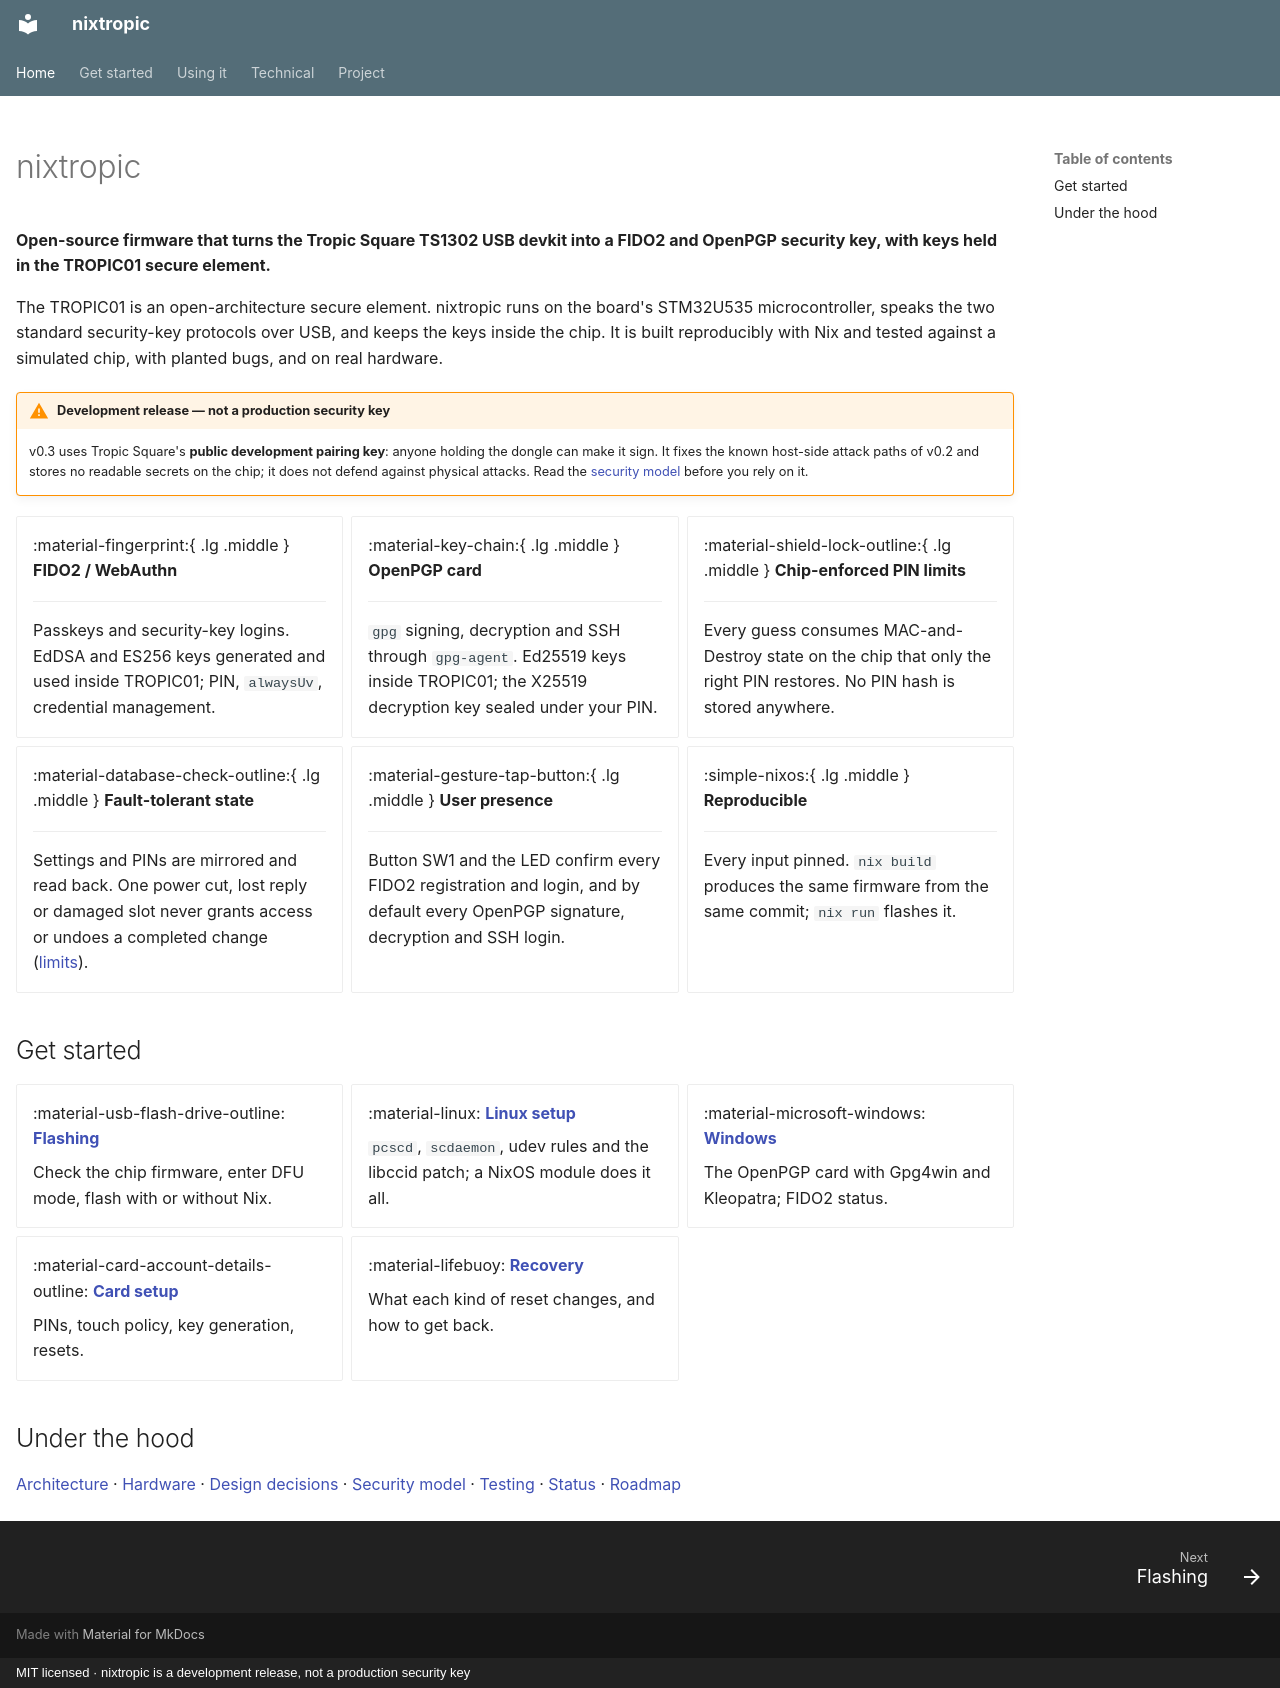

repository: jjacke13/nixtropic · page: index.html · generator: mkdocs · copyright: MIT licensed · nixtropic is a development release, not a production security key

---
hide:
  - navigation
---

# nixtropic

**Open-source firmware that turns the Tropic Square TS1302 USB devkit into a FIDO2 and
OpenPGP security key, with keys held in the TROPIC01 secure element.**

The TROPIC01 is an open-architecture secure element. nixtropic runs on the board's
STM32U535 microcontroller, speaks the two standard security-key protocols over USB,
and keeps the keys inside the chip. It is built reproducibly with Nix and tested
against a simulated chip, with planted bugs, and on real hardware.

!!! warning "Development release — not a production security key"
    v0.3 uses Tropic Square's **public development pairing key**: anyone holding the
    dongle can make it sign. It fixes the known host-side attack paths of v0.2 and stores
    no readable secrets on the chip; it does not defend against physical attacks. Read the [security model](security.md)
    before you rely on it.

<div class="grid cards" markdown>

-   :material-fingerprint:{ .lg .middle } **FIDO2 / WebAuthn**

    ---

    Passkeys and security-key logins. EdDSA and ES256 keys generated and used inside
    TROPIC01; PIN, `alwaysUv`, credential management.

-   :material-key-chain:{ .lg .middle } **OpenPGP card**

    ---

    `gpg` signing, decryption and SSH through `gpg-agent`. Ed25519 keys inside
    TROPIC01; the X25519 decryption key sealed under your PIN.

-   :material-shield-lock-outline:{ .lg .middle } **Chip-enforced PIN limits**

    ---

    Every guess consumes MAC-and-Destroy state on the chip that only the right PIN
    restores. No PIN hash is stored anywhere.

-   :material-database-check-outline:{ .lg .middle } **Fault-tolerant state**

    ---

    Settings and PINs are mirrored and read back. One power cut, lost reply or damaged
    slot never grants access or undoes a completed change
    ([limits](security.md#persistent-state-under-faults)).

-   :material-gesture-tap-button:{ .lg .middle } **User presence**

    ---

    Button SW1 and the LED confirm every FIDO2 registration and login, and by default
    every OpenPGP signature, decryption and SSH login.

-   :simple-nixos:{ .lg .middle } **Reproducible**

    ---

    Every input pinned. `nix build` produces the same firmware from the same commit;
    `nix run` flashes it.

</div>

## Get started

<div class="grid cards" markdown>

-   :material-usb-flash-drive-outline: **[Flashing](flashing.md)**

    Check the chip firmware, enter DFU mode, flash with or without Nix.

-   :material-linux: **[Linux setup](linux-setup.md)**

    `pcscd`, `scdaemon`, udev rules and the libccid patch; a NixOS module does it all.

-   :material-microsoft-windows: **[Windows](windows.md)**

    The OpenPGP card with Gpg4win and Kleopatra; FIDO2 status.

-   :material-card-account-details-outline: **[Card setup](card-setup.md)**

    PINs, touch policy, key generation, resets.

-   :material-lifebuoy: **[Recovery](recovery.md)**

    What each kind of reset changes, and how to get back.

</div>

## Under the hood

[Architecture](architecture.md) · [Hardware](hardware.md) ·
[Design decisions](design.md) · [Security model](security.md) ·
[Testing](testing.md) · [Status](status.md) · [Roadmap](roadmap.md)
